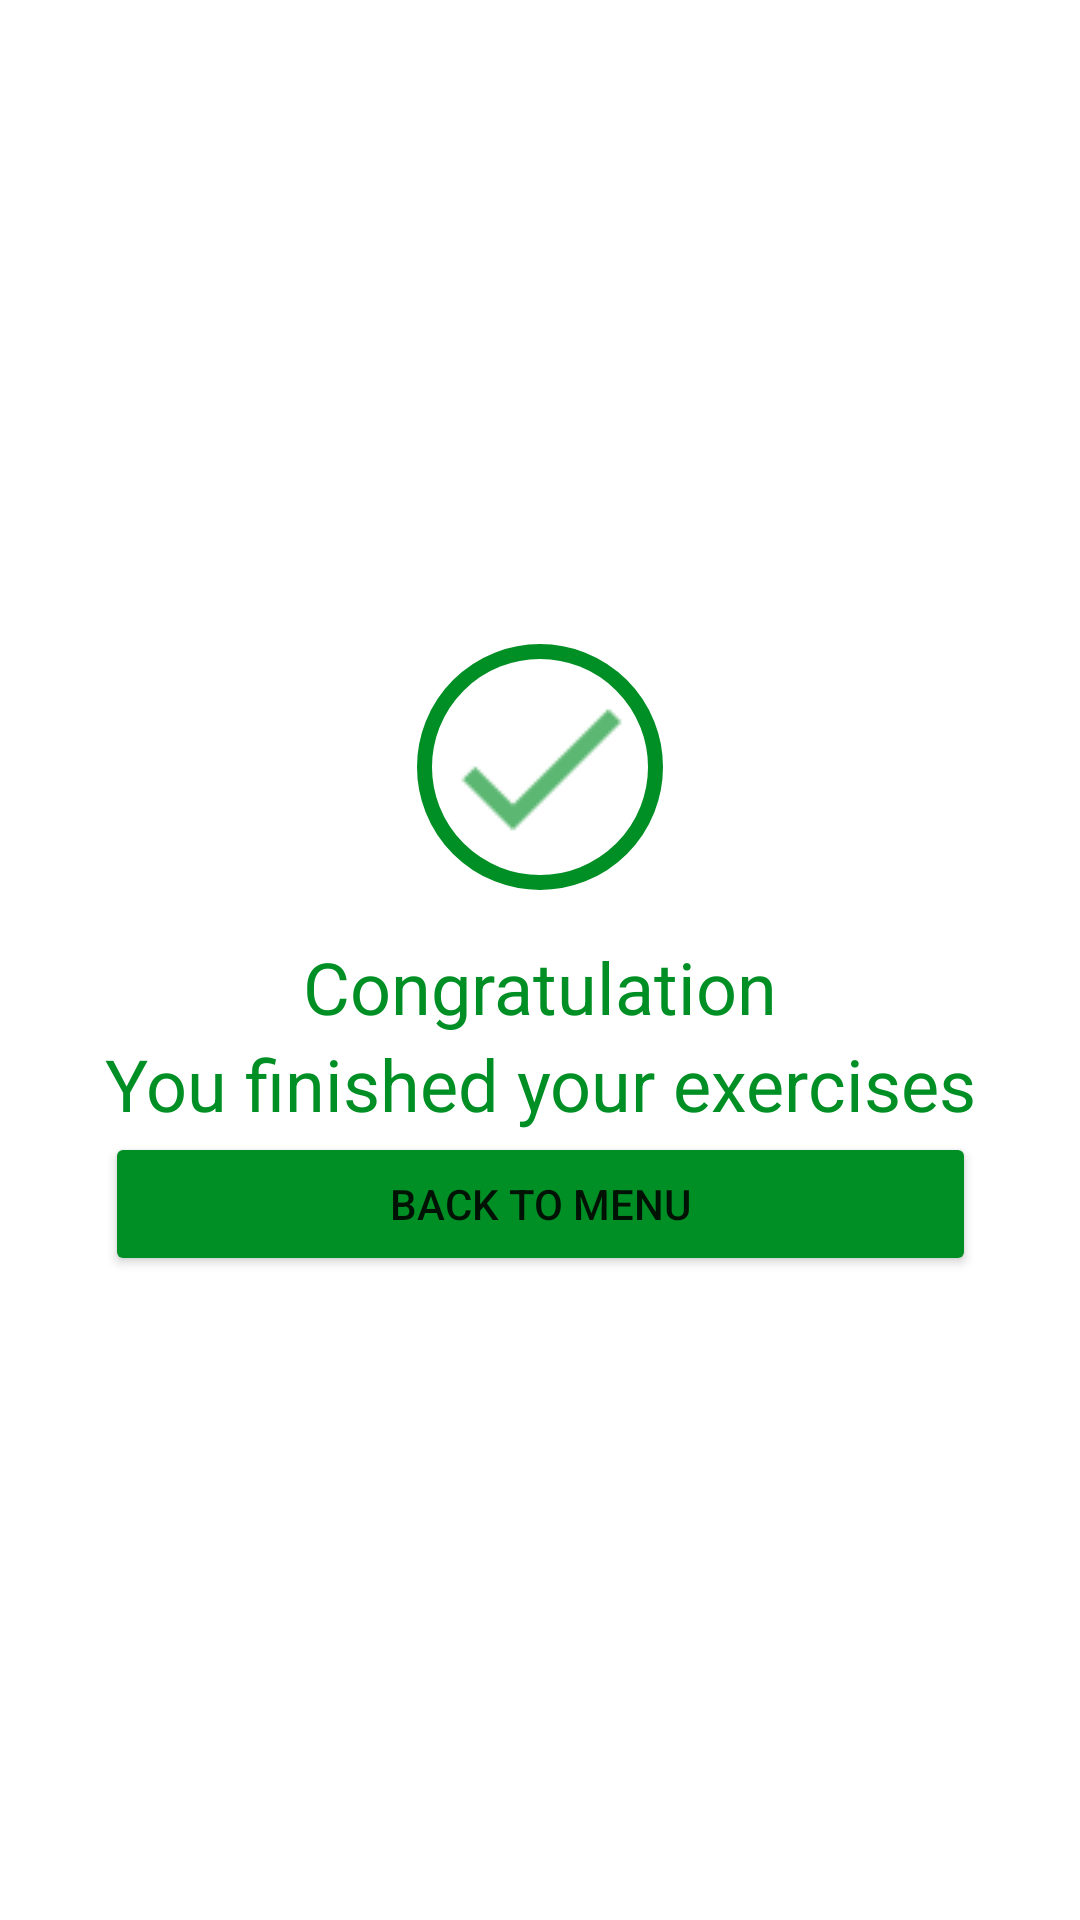

Layout XML and referenced resources for this Android screen:
<!-- AndroidManifest.xml: application theme Theme.7minutesapp -->
<!-- res/layout/activity_finish.xml -->
<?xml version="1.0" encoding="utf-8"?>
<androidx.constraintlayout.widget.ConstraintLayout xmlns:android="http://schemas.android.com/apk/res/android"
    xmlns:app="http://schemas.android.com/apk/res-auto"
    xmlns:tools="http://schemas.android.com/tools"
    android:layout_width="match_parent"
    android:layout_height="match_parent"
    tools:context=".FinishActivity">

    <LinearLayout
        android:layout_width="wrap_content"
        android:layout_height="wrap_content"
        android:gravity="center"
        android:orientation="vertical"
        app:layout_constraintBottom_toBottomOf="parent"
        app:layout_constraintEnd_toEndOf="parent"
        app:layout_constraintStart_toStartOf="parent"
        app:layout_constraintTop_toTopOf="parent">

        <ImageView
            android:id="@+id/imageView2"
            android:layout_width="wrap_content"
            android:layout_height="wrap_content"
            android:padding="5dp"
            android:layout_marginBottom="16dp"
            android:background="@drawable/item_color_accent_pushed"
            app:srcCompat="@drawable/ic_done"
            tools:layout_editor_absoluteX="169dp"
            tools:layout_editor_absoluteY="105dp" />

        <TextView
            android:layout_width="wrap_content"
            android:layout_height="wrap_content"
            android:text="@string/congratulation"
            android:textColor="@color/accent"
            android:textSize="24sp"
            tools:layout_editor_absoluteX="127dp"
            tools:layout_editor_absoluteY="259dp" />

        <TextView
            android:layout_width="wrap_content"
            android:layout_height="wrap_content"
            android:text="@string/you_finished_your_exercises"
            android:textColor="@color/accent"
            android:textSize="24sp"
            tools:layout_editor_absoluteX="127dp"
            tools:layout_editor_absoluteY="259dp" />

        <Button
            android:id="@+id/btnBack"
            android:layout_width="match_parent"
            android:layout_height="wrap_content"
            android:backgroundTint="@color/accent"
            android:text="@string/back_to_menu" />

    </LinearLayout>
</androidx.constraintlayout.widget.ConstraintLayout>
<!-- resources referenced by this layout -->
<resources>
  <color name="accent">#008f24</color>
  <!-- drawable ic_done: png bitmap (drawable, 321 bytes) -->
  <!-- drawable item_color_accent_pushed (drawable) -->
  <?xml version="1.0" encoding="utf-8"?>
  <ripple xmlns:android="http://schemas.android.com/apk/res/android"
      android:color="@color/grey"
      >
      <item android:id="@+id/mask">
          <shape android:shape="oval">
              <solid android:color="@color/white"/>
          </shape>
      </item>
      <item android:drawable="@drawable/item_circular_color_accent_border"></item>
  
  </ripple>
  <string name="back_to_menu">Back to menu</string>
  <string name="congratulation">Congratulation</string>
  <string name="you_finished_your_exercises">You finished your exercises</string>
  <style name="Theme.7minutesapp" parent="Theme.MaterialComponents.DayNight.NoActionBar">
          
          <item name="colorPrimary">@color/purple_500</item>
          <item name="colorPrimaryVariant">@color/white</item>
          <item name="colorOnPrimary">@color/white</item>
          
          <item name="colorSecondary">@color/teal_200</item>
          <item name="colorSecondaryVariant">@color/teal_700</item>
          <item name="colorOnSecondary">@color/black</item>
          
          <item name="android:statusBarColor">?attr/colorPrimaryVariant</item>
          <item name="android:forceDarkAllowed" tools:targetApi="q">false</item>
          
      </style>
  <color name="grey">#c4c4c4</color>
  <color name="white">#FFFFFFFF</color>
  <!-- drawable item_circular_color_accent_border (drawable) -->
  <?xml version="1.0" encoding="utf-8"?>
  <shape xmlns:android="http://schemas.android.com/apk/res/android"
      android:shape="oval">
      <stroke android:width="5dp"
          android:color="@color/accent"/>
      <solid android:color="@color/white"/>
  
  </shape>
  <color name="purple_500">#FF6200EE</color>
  <color name="teal_200">#FF03DAC5</color>
  <color name="teal_700">#FF018786</color>
  <color name="black">#FF000000</color>
</resources>
